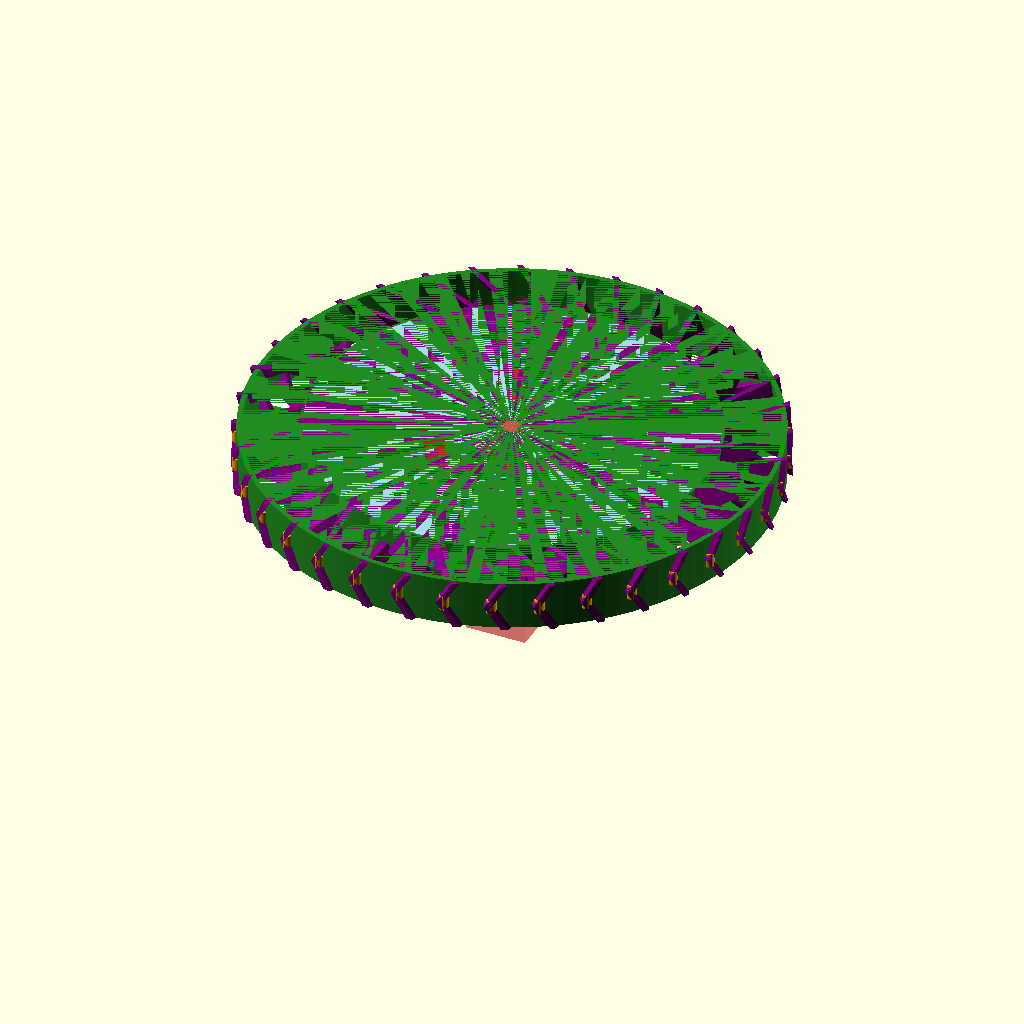
Cell 1: rendered with the file's own defaults.
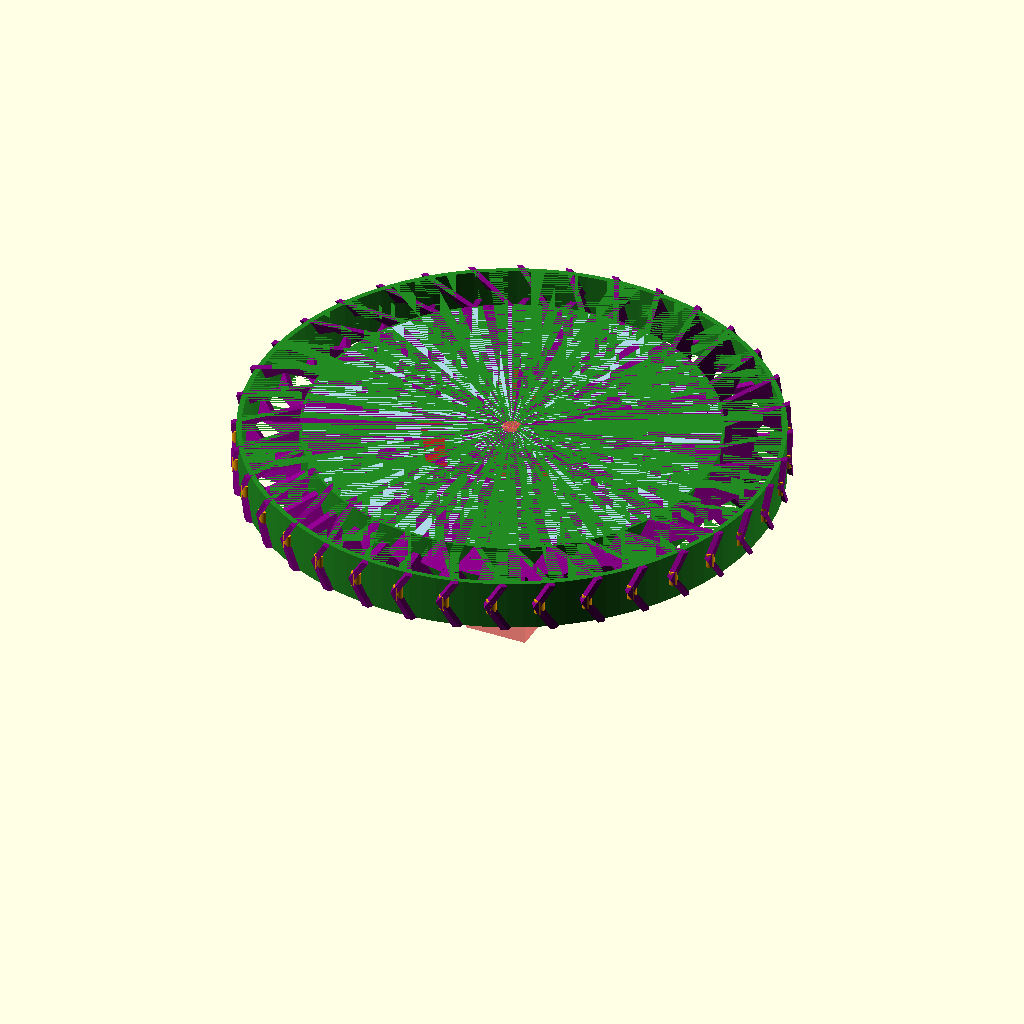
Cell 2: the same model with overlap_cut = 0.004.
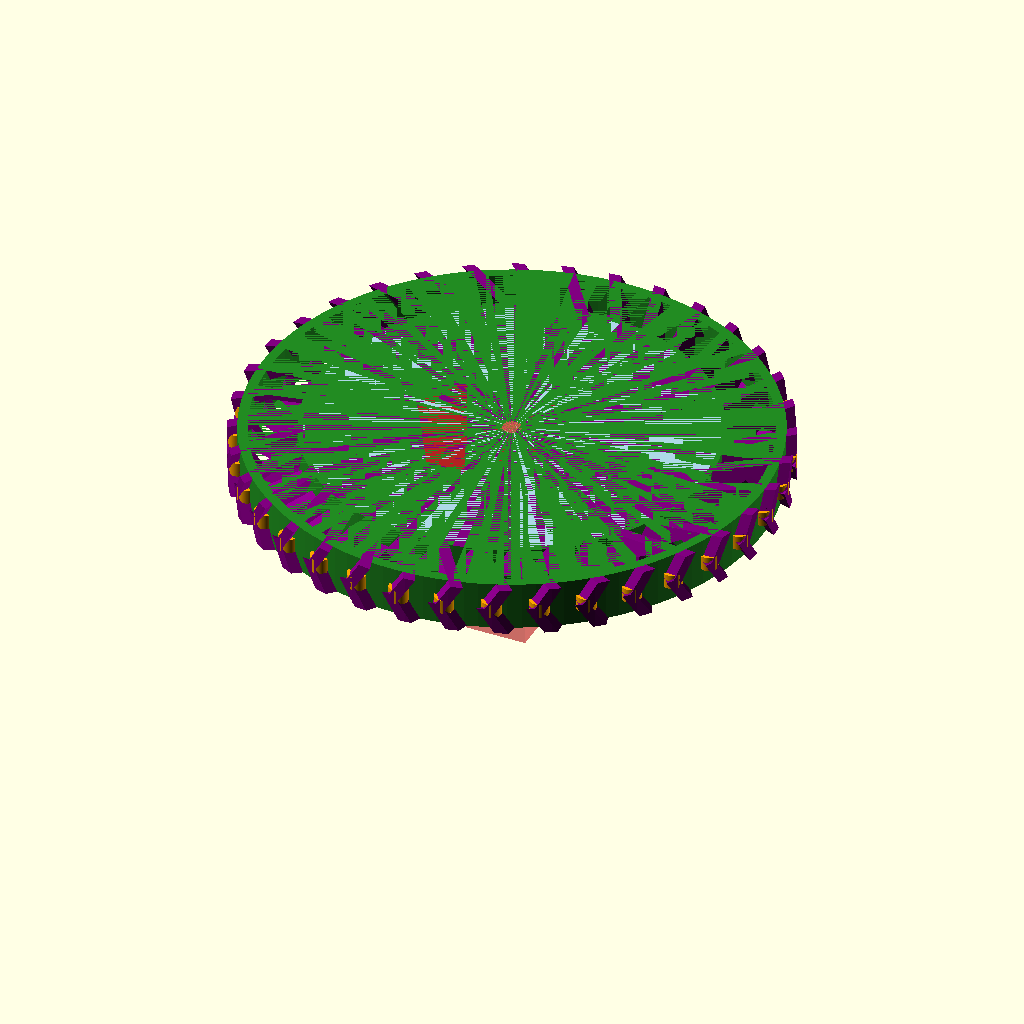
Cell 3: nozzle_d = 0.8 (everything else at default).
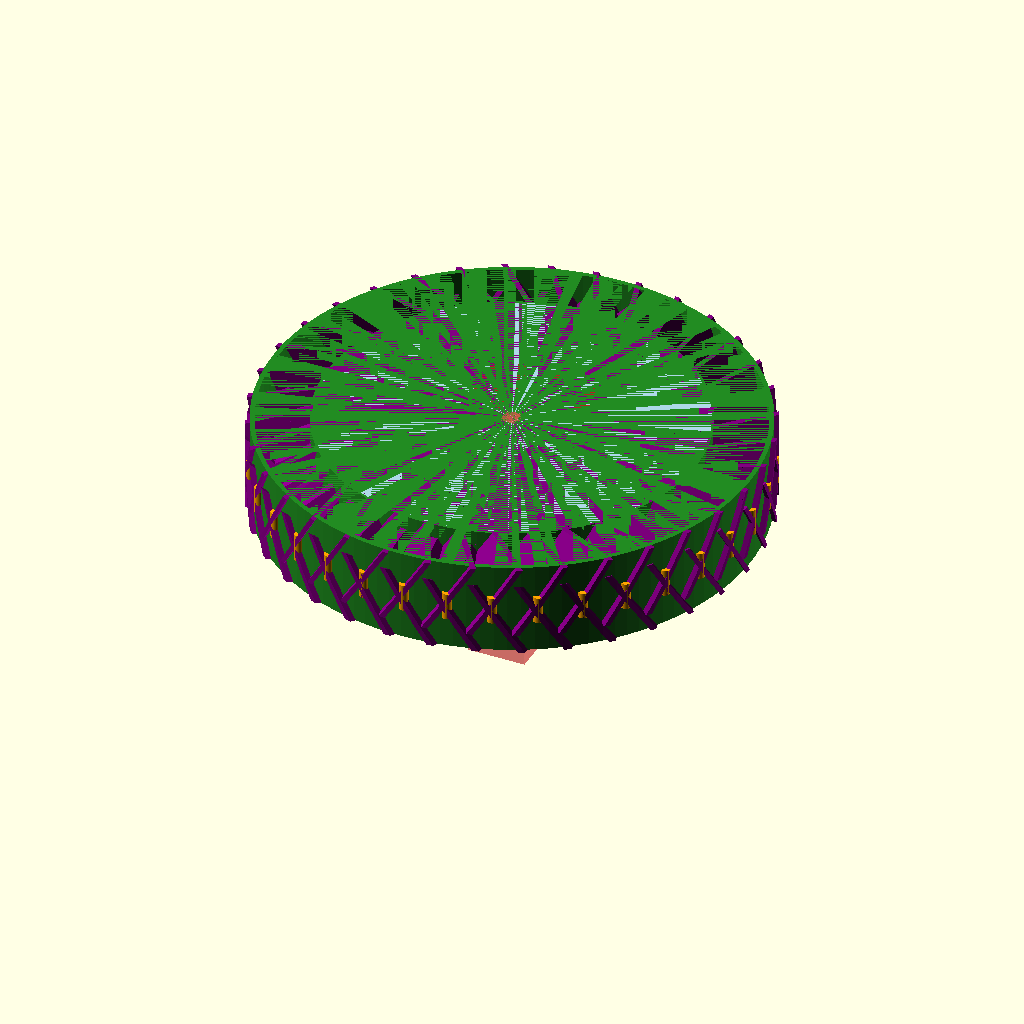
Cell 4 — n20_shaft_length set to 16, the other parameters unchanged.
The same orthographic view direction (rotation 55°, 0°, 25°; colour scheme Cornfield) for every cell, with the view re-fitted per cell, so scale and position can differ between cells.
The OpenSCAD source (printed_parts/wheel_v3.scad):
/* [Rendering] */
// Higher makes smoother circles. Use roughly 2x diameter for smooth prints.
$fn = 120; // *4 for final

overlap_cut = 0.002;
nozzle_d = 0.4;


// DC N20 motor dimensions
//https://botland.store/n20-micro-motors-mp-series-medium-power/12606-micro-motor-n20-bt44-250-1-90rpm-6v-5904422306731.html
n20_shaft_length = 8;
n20_height = 10;
n20_width = 12;
n20_depth = 27;

// Wheel size
hub_outer_radius = 16; 
spoke_outer_radius = 32; 
tire_outer_radius = 42;

module n20_motor() {
    translate([0,0,-n20_shaft_length/2])
    union() {
        color("silver")
        translate([-n20_height/2,-n20_width/2,-n20_depth])
        cube([n20_height, n20_width, n20_depth]);
        
        // SHAFT SETTINGS
        // ------------------------------------------
        // Measured diameter of your motor shaft (usually 3mm)
        shaft_diameter = 3.0; 

        // The "D" thickness (Distance from flat surface to opposite curved wall)
        // For a 3mm shaft, this is usually 2.5mm. Measure yours with calipers!
        shaft_flat_thickness = 2.5; 
        

        color("silver")
        translate([0,0,-overlap_cut])
        intersection() {
            translate([0,0,n20_shaft_length/2 + overlap_cut])
            cylinder(h=n20_shaft_length + 2*overlap_cut, d=shaft_diameter, center=true);
            translate([-shaft_diameter/2, -shaft_diameter/2, 0])
            cube([shaft_flat_thickness,shaft_diameter,n20_shaft_length + 2*overlap_cut]);
        }
    }
 }

// Hard plastic
module Center_HardPlastic() {
    difference() {
        // Hex to avoid spinning.
        color("FireBrick")
        cylinder(h=n20_shaft_length, r=hub_outer_radius, $fn = 6, center=true);

        // Groove.
        rotate_extrude(convexity = 10, $fn=6)
        translate([hub_outer_radius + n20_shaft_length * .17, 0, 0])
        circle(d = n20_shaft_length * (2/3));        
    }
}

// Hard parts, PLA or PET-G
difference() {
    Center_HardPlastic();
    #n20_motor();
}


module HollowCylinder(h, r, r_inner) {
    difference() {
        cylinder(h=h, r=r, center=true);
        cylinder(h=h+overlap_cut, r=r_inner, center=true);
    }
}


num_vanes =36;
vane_thickness = nozzle_d*2; 
vane_angle = 35; 
herringbone_angle = 30;
vane_gap_r = tire_outer_radius - spoke_outer_radius;
// Extra because of the angle
vane_length = vane_gap_r * 3;
tread_r = nozzle_d*2;


module TiltedVanes(tilt=1) {
    color("purple")
    difference() {
        intersection() {
            union()
            for (i = [0 : num_vanes-1]) {
                rotate([0, 0, i * (360 / num_vanes)+0.4*tilt])
                translate([spoke_outer_radius, 0, 0])
                rotate([-herringbone_angle*tilt,0,vane_angle*tilt])
                // No Z offset, use the cylinder-carve to make a 50% herringbone
                translate([vane_length*0.2,0,0])
                cube([vane_length, vane_thickness, n20_shaft_length*2], center=true);
            }
            HollowCylinder(h=n20_shaft_length, r=tire_outer_radius+tread_r, r_inner=spoke_outer_radius);
        }
        // Notch for vanes
        translate([0,0,-n20_shaft_length*.6*tilt])
        rotate_extrude(convexity = 10)
        translate([spoke_outer_radius + vane_gap_r*.62, 0, 0])
        rotate([0,0,30])
        circle(r = vane_gap_r*.745, $fn=6); 
    }

    // fill some gaps
    color("orange")
    for (i = [0 : num_vanes-1]) {
        rotate([0, 0, i * (360 / num_vanes)+0.7])
        translate([tire_outer_radius, 0, 0])
        cylinder(h=n20_shaft_length*0.3, r=tread_r, center=true);
    }
    
}


module Squishy() {
    color("lightblue")
    cylinder(h=n20_shaft_length, r=spoke_outer_radius, center=true);
    
    color("ForestGreen")
    HollowCylinder(h=n20_shaft_length, r=spoke_outer_radius+nozzle_d, r_inner=spoke_outer_radius);
    
    TiltedVanes();
    
    TiltedVanes(-1);
    
    
    color("ForestGreen")
    HollowCylinder(h=n20_shaft_length, r=tire_outer_radius, r_inner=tire_outer_radius-nozzle_d*2);
    
}

 



difference() {
    Squishy();
    Center_HardPlastic();
}

/*


vane_length = vane_gap_r * sqrt(2);

module OuterVanesTop(herringbone_tilt = 1) {
    color("ForestGreen")
    cylinder(h=n20_shaft_length, r=spoke_outer_radius + nozzle_d*2);
    
    difference() {

    
    // "scoop"
    // Groove
    rotate_extrude(convexity = 10)
    translate([(tire_outer_radius + spoke_outer_radius)/2, 0, 0])
    circle(d = tire_outer_radius - spoke_outer_radius);         
    }
}


color("brown")
intersection() {
union() 
for (i = [0 : num_vanes-1]) {
    rotate([0, 0, i * (360 / num_vanes)])
    translate([spoke_outer_radius, 0, 0])
    rotate([herringbone_angle * 1,0,vane_angle])
    cube([vane_length +4, vane_thickness, n20_shaft_length], center=true);
}
cylinder(h=n20_shaft_length, r=tire_outer_radius);
}


module OuterVanes(){
    OuterVanesTop();
    translate([0,0,n20_shaft_length])
    rotate([180,0,6.8])
	OuterVanesTop(-1);
}



// Squishy parts, TPU
union() {
    difference() {
        OuterVanes();
        Middle_Squishy();
    }
    difference() {
        Middle_Squishy();
        Center_HardPlastic();
    }
}
*/
Customizer parameters (derived from the source; name, type, default, range or options):
overlap_cut: number, default 0.002
nozzle_d: number, default 0.4
n20_shaft_length: number, default 8
n20_height: number, default 10
n20_width: number, default 12
n20_depth: number, default 27
hub_outer_radius: number, default 16
spoke_outer_radius: number, default 32
tire_outer_radius: number, default 42
